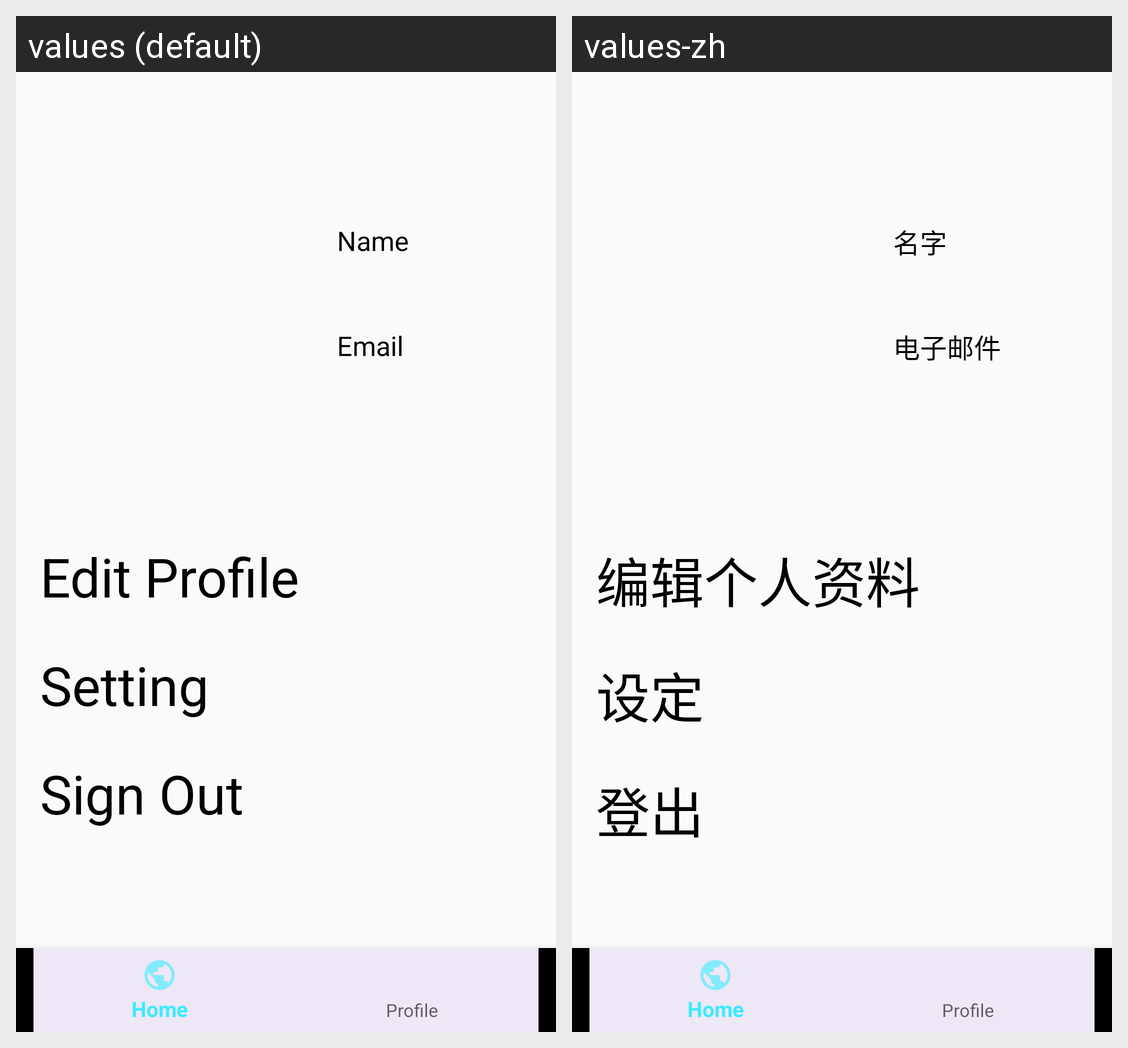

The same Android screen rendered under two of its app's locales, left to right. List the strings drawn on it with the default value and each locale's translation.
Android screen res/layout/activity_user_setting.xml rendered under 2 locales, left to right: values (default), values-zh. Device: Nexus 5 (rendered at 1080×1920; each locale shown at half size, 540×960, under a caption strip naming it); theme AppTheme.
Strings drawn on this screen, with the default value and each locale's value (text and hints the layout hard-codes, and strings that could not be matched under every locale, appear in the picture but are not listed):

name
  values: Name
  values-zh: 名字

email
  values: Email
  values-zh: 电子邮件

editprofile
  values: Edit Profile
  values-zh: 编辑个人资料

setting
  values: Setting
  values-zh: 设定

signout
  values: Sign Out
  values-zh: 登出
